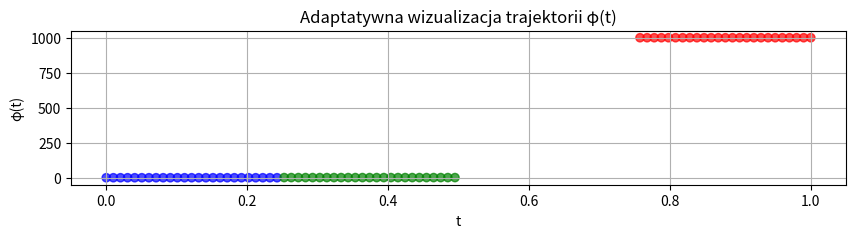
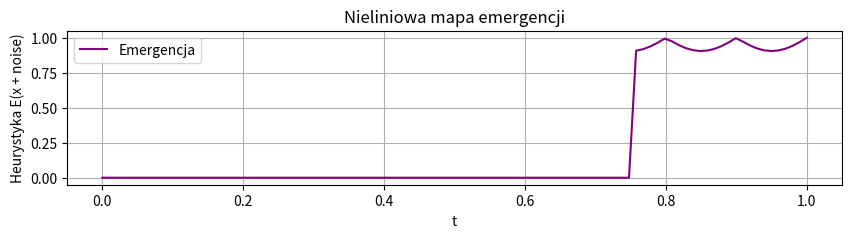
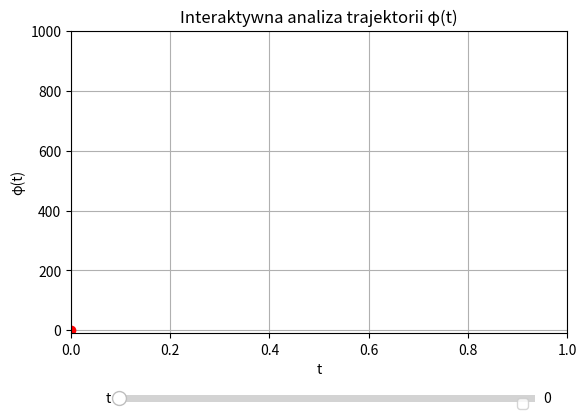

These charts were generated, in order, by the following Python code:
"""
Polska wersja:
Topologia Ø jako składnik metapoznawczy teorii GTMØ

Założenia:
1. Ø nie jest punktem granicznym żadnej sekwencji klasycznej:
   AX8_v2: ¬∃Seq(xₙ) ⊆ Domain(GTMØ): lim(xₙ) = Ø

2. Ø-punkty są izolowane translogicznie i epistemicznie.
3. Nie istnieje klasyczna ciągłość przejścia do Ø.
4. Otoczenia Ø definiowane są poprzez heurystykę E(x).
5. Ø stanowi przestrzeń emergencji – źródło nowych cząstek Ψᴷ.
6. Trajektoria φ(t) odwzorowuje przejścia poznawcze przez punkty Ø.
7. Klasyfikator Ψᴷ wykorzystuje odległość topologiczną od Ø.

English version:
Topology of Ø as a metacognitive component of GTMØ

Assumptions:
1. Ø is not a classical limit point of any sequence:
   AX8_v2: ¬∃Seq(xₙ) ⊆ Domain(GTMØ): lim(xₙ) = Ø

2. Ø-points are translogically and epistemically isolated.
3. Classical continuity does not apply to Ø transitions.
4. Ø neighborhoods are defined via the E(x) heuristic.
5. Ø is an emergence space — source of new Ψᴷ particles.
6. The φ(t) trajectory maps cognitive transitions through Ø.
7. The Ψᴷ classifier uses topological distance from Ø.
"""

from math import exp, sin, pi
import matplotlib.pyplot as plt
import numpy as np
from matplotlib.widgets import Slider

# Heurystyka epistemiczna E(x) – Epistemic Heuristic E(x)
def E(x, Ø_value=999):
    return exp(-abs(x - Ø_value))

# Funkcja trajektorii φ(t) – Cognitive trajectory function φ(t)
def phi(t, domain=[0, 1, float('inf'), 999]):
    if t < 0.25:
        return domain[0]  # 0
    elif t < 0.5:
        return domain[1]  # 1
    elif t < 0.75:
        return domain[2]  # ∞
    else:
        return domain[3]  # Ø

# Klasyfikator Ψᴷ oparty o odległość od Ø – Ψᴷ classifier based on E(x)
def classify_PsiK(x, Ø_value=999, delta=0.05):
    distance = E(x, Ø_value)
    if distance < delta:
        return "Ψᴷ = Ø (niedefinitywność)"
    else:
        return "Ψᴷ = klasyczne (0/1/∞)"

# Przykład detekcji emergencji
for t in [0.1, 0.4, 0.6, 0.9]:
    x = phi(t)
    print(f"t = {t}, φ(t) = {x}, klasyfikacja Ψᴷ: {classify_PsiK(x)}")

# Funkcja adaptatywnej wizualizacji trajektorii φ(t)
def visualize_phi_trajectory():
    ts = np.linspace(0, 1, 100)
    ys = [phi(t) for t in ts]
    colors = ['blue' if y == 0 else 'green' if y == 1 else 'orange' if y == float('inf') else 'red' for y in ys]
    plt.figure(figsize=(10, 2))
    plt.scatter(ts, ys, c=colors, label='φ(t)', alpha=0.7)
    plt.xlabel('t')
    plt.ylabel('φ(t)')
    plt.title('Adaptatywna wizualizacja trajektorii φ(t)')
    plt.grid(True)
    plt.show()

# Funkcja nieliniowego mapowania punktów emergencji

def nonlinear_emergence_mapping(n=100, Ø_value=999):
    ts = np.linspace(0, 1, n)
    emergence_points = []
    for t in ts:
        x = phi(t)
        noise = sin(10 * pi * t) * 0.1
        emergent = E(x + noise, Ø_value)
        emergence_points.append(emergent)
    plt.figure(figsize=(10, 2))
    plt.plot(ts, emergence_points, color='purple', label='Emergencja')
    plt.xlabel('t')
    plt.ylabel('Heurystyka E(x + noise)')
    plt.title('Nieliniowa mapa emergencji')
    plt.legend()
    plt.grid(True)
    plt.show()

# Detektor osobliwości Ø oparty o trajektorię φ(t)
def detect_singularities(ts=np.linspace(0, 1, 100), Ø_value=999, delta=0.05):
    singularities = []
    for t in ts:
        x = phi(t)
        if E(x, Ø_value) < delta:
            singularities.append((t, x))
    return singularities

# Interaktywna analiza trajektorii poznawczej φ(t)
def interactive_phi_analysis():
    fig, ax = plt.subplots()
    plt.subplots_adjust(bottom=0.25)
    t_init = 0.0
    x_init = phi(t_init)
    line, = plt.plot([t_init], [x_init], 'ro', label='φ(t)')
    ax.set_xlim(0, 1)
    ax.set_ylim(-10, 1000)
    ax.set_xlabel('t')
    ax.set_ylabel('φ(t)')
    ax.set_title('Interaktywna analiza trajektorii φ(t)')
    ax.grid(True)

    ax_slider = plt.axes([0.2, 0.1, 0.65, 0.03])
    t_slider = Slider(ax_slider, 't', 0.0, 1.0, valinit=t_init)

    def update(val):
        t = t_slider.val
        x = phi(t)
        line.set_data([t], [x])
        fig.canvas.draw_idle()

    t_slider.on_changed(update)
    plt.legend()
    plt.show()

# Wywołania wizualizacji i analizy
visualize_phi_trajectory()
nonlinear_emergence_mapping()
print("Osobliwości Ø wykryte na trajektorii φ(t):", detect_singularities())
interactive_phi_analysis()
